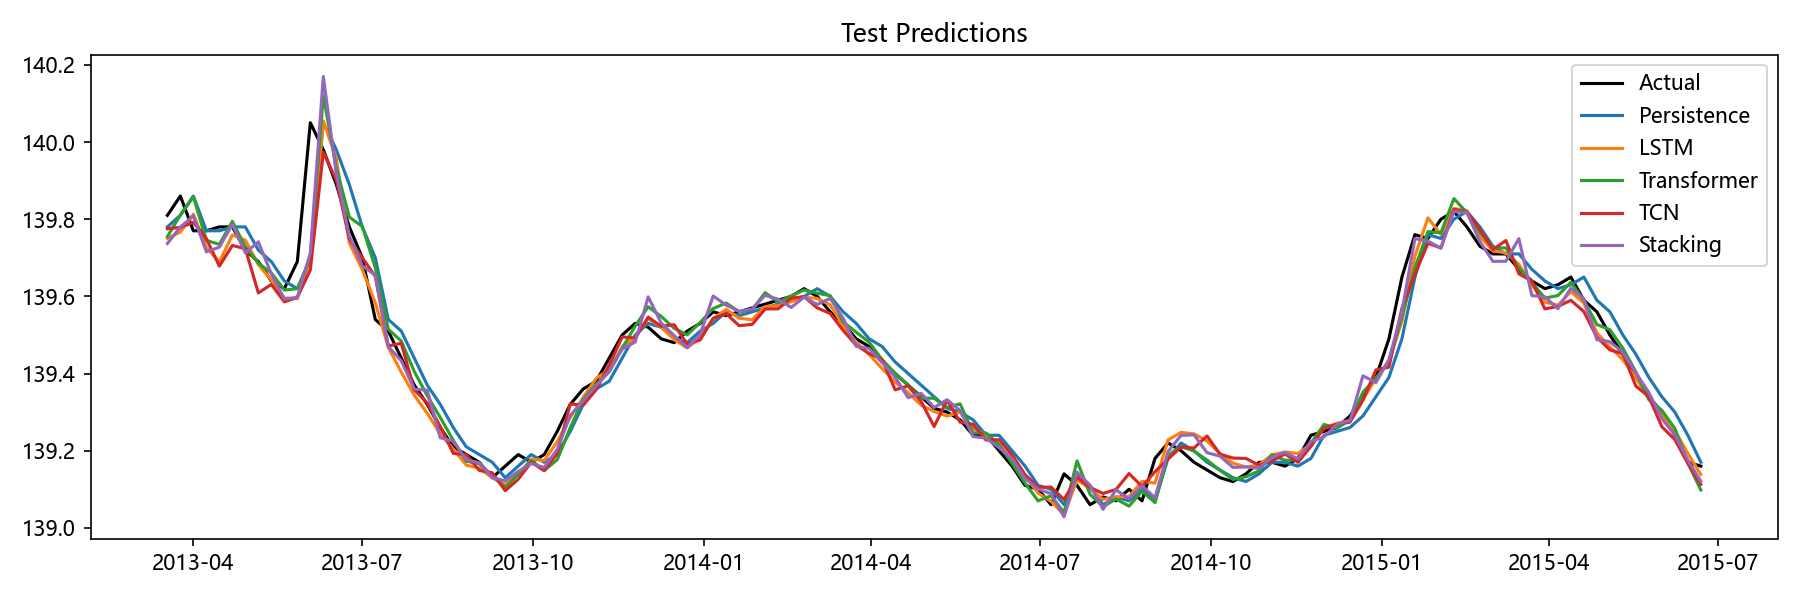

Source data for this figure (header and first rows):
Date, Actual, Persistence, LSTM, Transformer, TCN, Stacking, Aquifer
2013-03-18, 139.8, 139.8, 139.8, 139.8, 139.8, 139.7, 裂隙水2
2013-03-25, 139.9, 139.8, 139.8, 139.8, 139.8, 139.8, 裂隙水2
2013-04-01, 139.8, 139.9, 139.8, 139.9, 139.8, 139.8, 裂隙水2
2013-04-08, 139.8, 139.8, 139.7, 139.7, 139.7, 139.7, 裂隙水2
2013-04-15, 139.8, 139.8, 139.7, 139.7, 139.7, 139.7, 裂隙水2
2013-04-22, 139.8, 139.8, 139.8, 139.8, 139.7, 139.8, 裂隙水2
2013-04-29, 139.7, 139.8, 139.7, 139.7, 139.7, 139.7, 裂隙水2
2013-05-06, 139.7, 139.7, 139.7, 139.7, 139.6, 139.7, 裂隙水2
2013-05-13, 139.6, 139.7, 139.6, 139.7, 139.6, 139.7, 裂隙水2
2013-05-20, 139.6, 139.6, 139.6, 139.6, 139.6, 139.6, 裂隙水2
2013-05-27, 139.7, 139.6, 139.6, 139.6, 139.6, 139.6, 裂隙水2
2013-06-03, 140.1, 139.7, 139.7, 139.7, 139.7, 139.7, 裂隙水2
2013-06-10, 140, 140.1, 140.1, 140.1, 140, 140.2, 裂隙水2
2013-06-17, 139.9, 140, 140, 139.9, 139.9, 139.9, 裂隙水2
2013-06-24, 139.8, 139.9, 139.7, 139.8, 139.7, 139.8, 裂隙水2
2013-07-01, 139.7, 139.8, 139.7, 139.8, 139.7, 139.7, 裂隙水2
2013-07-08, 139.5, 139.7, 139.6, 139.7, 139.7, 139.7, 裂隙水2
2013-07-15, 139.5, 139.5, 139.5, 139.5, 139.5, 139.5, 裂隙水2
2013-07-22, 139.4, 139.5, 139.4, 139.5, 139.5, 139.4, 裂隙水2
2013-07-29, 139.4, 139.4, 139.3, 139.4, 139.4, 139.4, 裂隙水2
2013-08-05, 139.3, 139.4, 139.3, 139.3, 139.3, 139.4, 裂隙水2
2013-08-12, 139.3, 139.3, 139.2, 139.3, 139.3, 139.2, 裂隙水2
2013-08-19, 139.2, 139.3, 139.2, 139.2, 139.2, 139.2, 裂隙水2
2013-08-26, 139.2, 139.2, 139.2, 139.2, 139.2, 139.2, 裂隙水2
2013-09-02, 139.2, 139.2, 139.2, 139.2, 139.1, 139.2, 裂隙水2
2013-09-09, 139.1, 139.2, 139.1, 139.1, 139.1, 139.1, 裂隙水2
2013-09-16, 139.2, 139.1, 139.1, 139.1, 139.1, 139.1, 裂隙水2
2013-09-23, 139.2, 139.2, 139.1, 139.1, 139.1, 139.1, 裂隙水2
2013-09-30, 139.2, 139.2, 139.2, 139.2, 139.2, 139.2, 裂隙水2
2013-10-07, 139.2, 139.2, 139.2, 139.1, 139.1, 139.2, 裂隙水2
2013-10-14, 139.2, 139.2, 139.2, 139.2, 139.2, 139.2, 裂隙水2
2013-10-21, 139.3, 139.2, 139.3, 139.3, 139.3, 139.3, 裂隙水2
2013-10-28, 139.4, 139.3, 139.3, 139.3, 139.3, 139.3, 裂隙水2
2013-11-04, 139.4, 139.4, 139.4, 139.4, 139.4, 139.4, 裂隙水2
2013-11-11, 139.4, 139.4, 139.4, 139.4, 139.4, 139.4, 裂隙水2
2013-11-18, 139.5, 139.4, 139.5, 139.5, 139.5, 139.5, 裂隙水2
2013-11-25, 139.5, 139.5, 139.5, 139.5, 139.5, 139.5, 裂隙水2
2013-12-02, 139.5, 139.5, 139.5, 139.6, 139.5, 139.6, 裂隙水2
2013-12-09, 139.5, 139.5, 139.5, 139.5, 139.5, 139.5, 裂隙水2
2013-12-16, 139.5, 139.5, 139.5, 139.5, 139.5, 139.5, 裂隙水2
2013-12-23, 139.5, 139.5, 139.5, 139.5, 139.5, 139.5, 裂隙水2
2013-12-30, 139.5, 139.5, 139.5, 139.5, 139.5, 139.5, 裂隙水2
2014-01-06, 139.6, 139.5, 139.5, 139.6, 139.5, 139.6, 裂隙水2
2014-01-13, 139.6, 139.6, 139.6, 139.6, 139.6, 139.6, 裂隙水2
2014-01-20, 139.6, 139.6, 139.5, 139.6, 139.5, 139.6, 裂隙水2
2014-01-27, 139.6, 139.6, 139.5, 139.6, 139.5, 139.6, 裂隙水2
2014-02-03, 139.6, 139.6, 139.6, 139.6, 139.6, 139.6, 裂隙水2
2014-02-10, 139.6, 139.6, 139.6, 139.6, 139.6, 139.6, 裂隙水2
2014-02-17, 139.6, 139.6, 139.6, 139.6, 139.6, 139.6, 裂隙水2
2014-02-24, 139.6, 139.6, 139.6, 139.6, 139.6, 139.6, 裂隙水2
2014-03-03, 139.6, 139.6, 139.6, 139.6, 139.6, 139.6, 裂隙水2
2014-03-10, 139.6, 139.6, 139.6, 139.6, 139.6, 139.6, 裂隙水2
2014-03-17, 139.5, 139.6, 139.5, 139.5, 139.5, 139.5, 裂隙水2
2014-03-24, 139.5, 139.5, 139.5, 139.5, 139.5, 139.5, 裂隙水2
2014-03-31, 139.5, 139.5, 139.4, 139.5, 139.5, 139.5, 裂隙水2
2014-04-07, 139.4, 139.5, 139.4, 139.4, 139.4, 139.4, 裂隙水2
2014-04-14, 139.4, 139.4, 139.4, 139.4, 139.4, 139.4, 裂隙水2
2014-04-21, 139.4, 139.4, 139.4, 139.4, 139.4, 139.3, 裂隙水2
2014-04-28, 139.3, 139.4, 139.3, 139.3, 139.3, 139.3, 裂隙水2
2014-05-05, 139.3, 139.3, 139.3, 139.3, 139.3, 139.3, 裂隙水2
... 59 more rows
